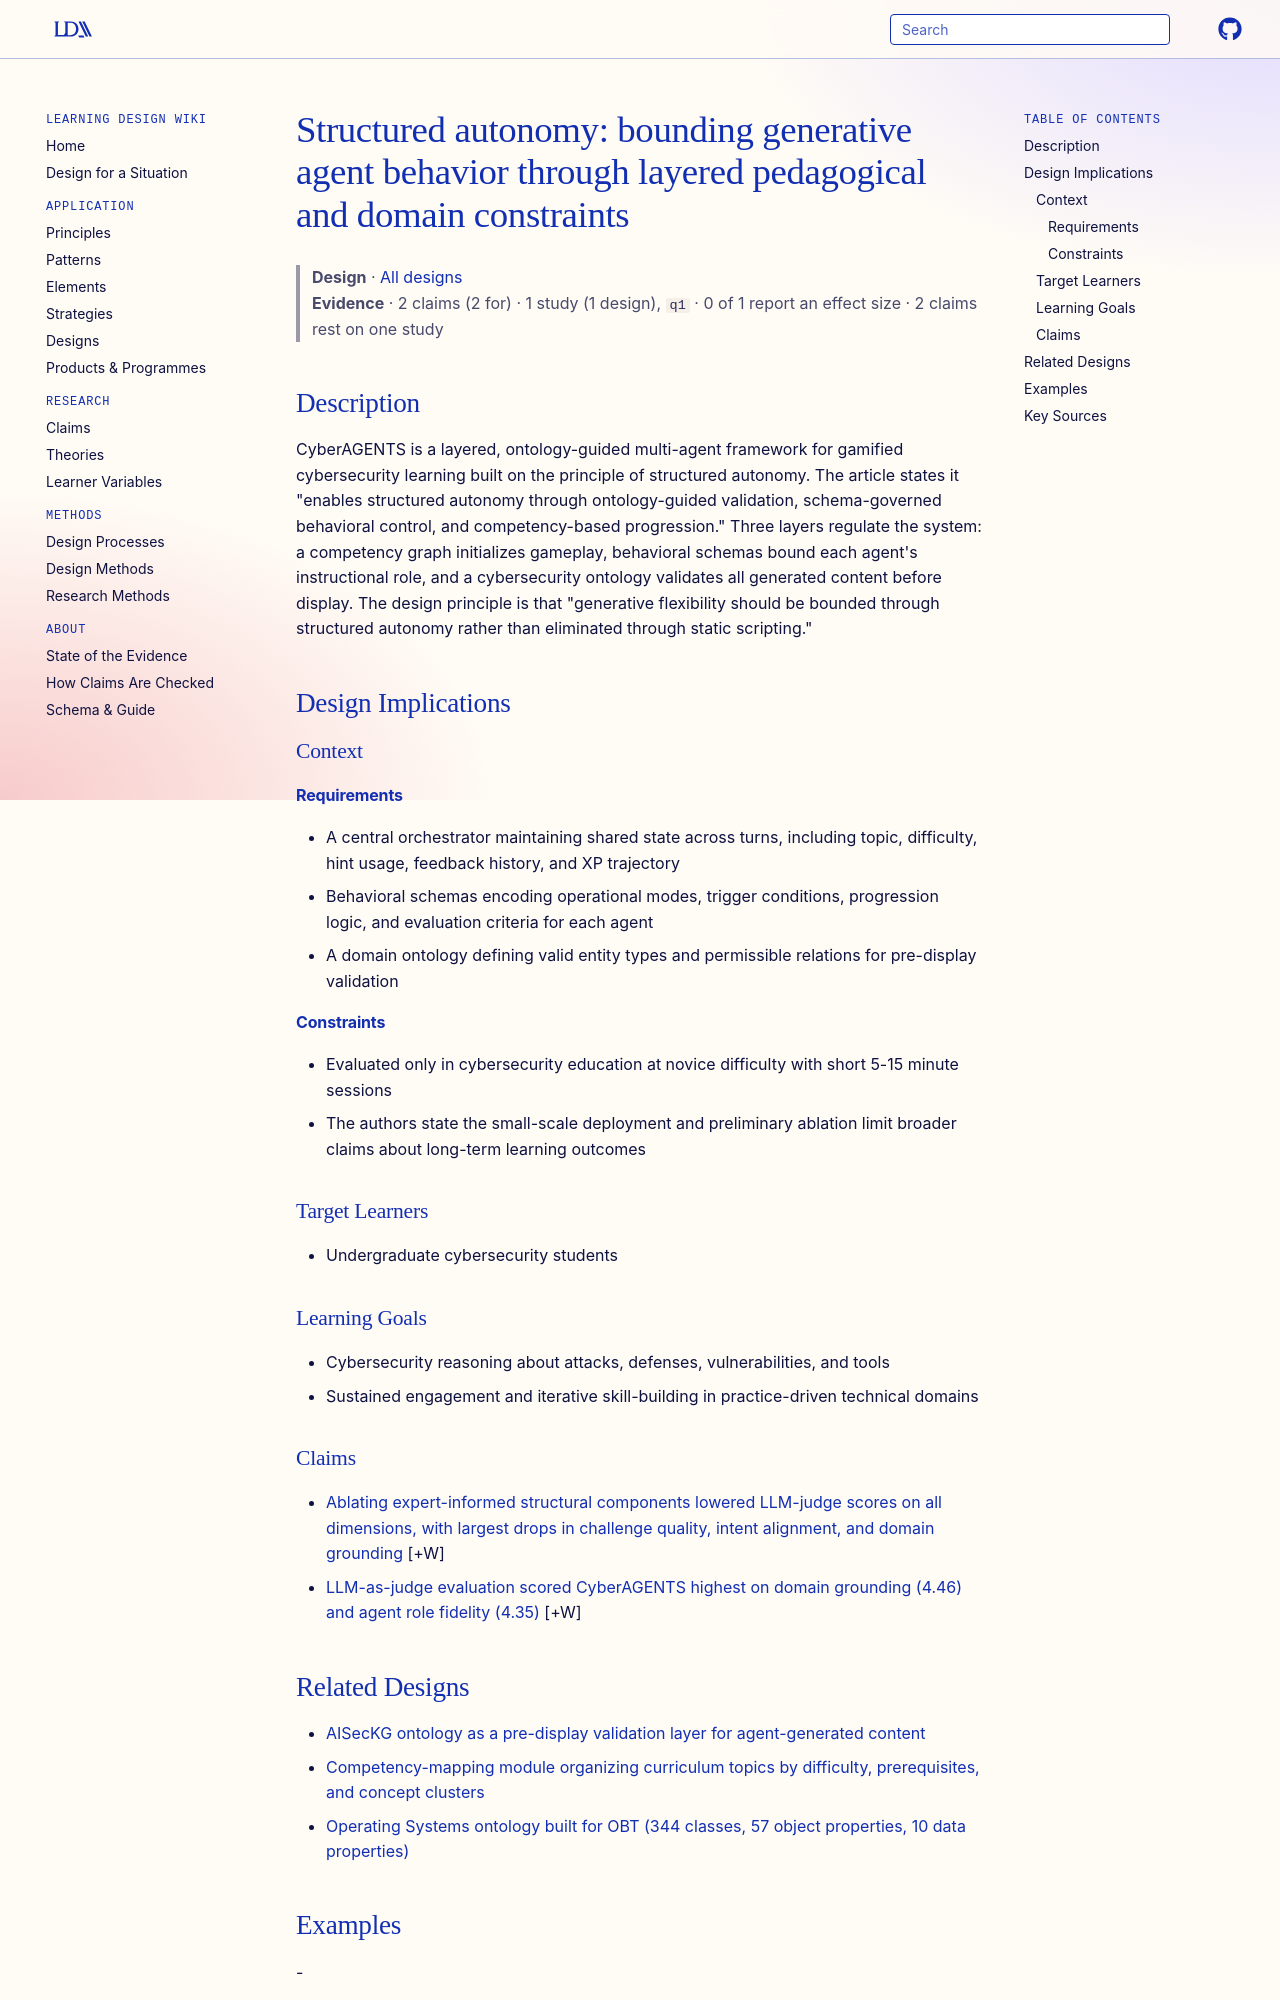

repository: Learning-Design-Alliance/learning-wiki · page: designs/structured-autonomy-agentic-learning-framework/index.html · generator: mkdocs

---
type: design
id: structured-autonomy-agentic-learning-framework
title: "Structured autonomy: bounding generative agent behavior through layered pedagogical and domain constraints"
description: CyberAGENTS is a layered, ontology-guided multi-agent framework for gamified cybersecurity learning built on the principle of structured autonomy.
status: review
generated:
  by: "process:settle-candidates"
  at: 2026-10-10
sources:
  - id: hornung-2026
    resource: "https://arxiv.org/abs/2608.07965"
    title: "Hornung, I., Marasinghe Arachchige, D., Kumarage, T., Agrawal, G., Deng, Y., Chen, Y.-C., & Liu, H. (2026). CyberAGENTS: Structured Autonomy for Agentic Gamified Learning in Cybersecurity. Preprint. https://arxiv.org/abs/2608.07965"
    author: "Hornung, I., Marasinghe Arachchige, D., Kumarage, T., Agrawal, G., Deng, Y., Chen, Y.-C., & Liu, H"
---

# Structured autonomy: bounding generative agent behavior through layered pedagogical and domain constraints

> **Design** · [All designs](index.md)
> **Evidence** · 2 claims (2 for) · 1 study (1 design), `q1` · 0 of 1 report an effect size · 2 claims rest on one study

## Description
CyberAGENTS is a layered, ontology-guided multi-agent framework for gamified cybersecurity learning built on the principle of structured autonomy. The article states it "enables structured autonomy through ontology-guided validation, schema-governed behavioral control, and competency-based progression." Three layers regulate the system: a competency graph initializes gameplay, behavioral schemas bound each agent's instructional role, and a cybersecurity ontology validates all generated content before display. The design principle is that "generative flexibility should be bounded through structured autonomy rather than eliminated through static scripting."

## Design Implications

### Context
#### Requirements
- A central orchestrator maintaining shared state across turns, including topic, difficulty, hint usage, feedback history, and XP trajectory
- Behavioral schemas encoding operational modes, trigger conditions, progression logic, and evaluation criteria for each agent
- A domain ontology defining valid entity types and permissible relations for pre-display validation
#### Constraints
- Evaluated only in cybersecurity education at novice difficulty with short 5-15 minute sessions
- The authors state the small-scale deployment and preliminary ablation limit broader claims about long-term learning outcomes

### Target Learners
- Undergraduate cybersecurity students

### Learning Goals
- Cybersecurity reasoning about attacks, defenses, vulnerabilities, and tools
- Sustained engagement and iterative skill-building in practice-driven technical domains

### Claims

- [Ablating expert-informed structural components lowered LLM-judge scores on all dimensions, with largest drops in challenge quality, intent alignment, and domain grounding](../claims/ablation-structural-components-lower-judge-scores.md) [+W]
- [LLM-as-judge evaluation scored CyberAGENTS highest on domain grounding (4.46) and agent role fidelity (4.35)](../claims/cyberagents-llm-judge-high-domain-grounding.md) [+W]
